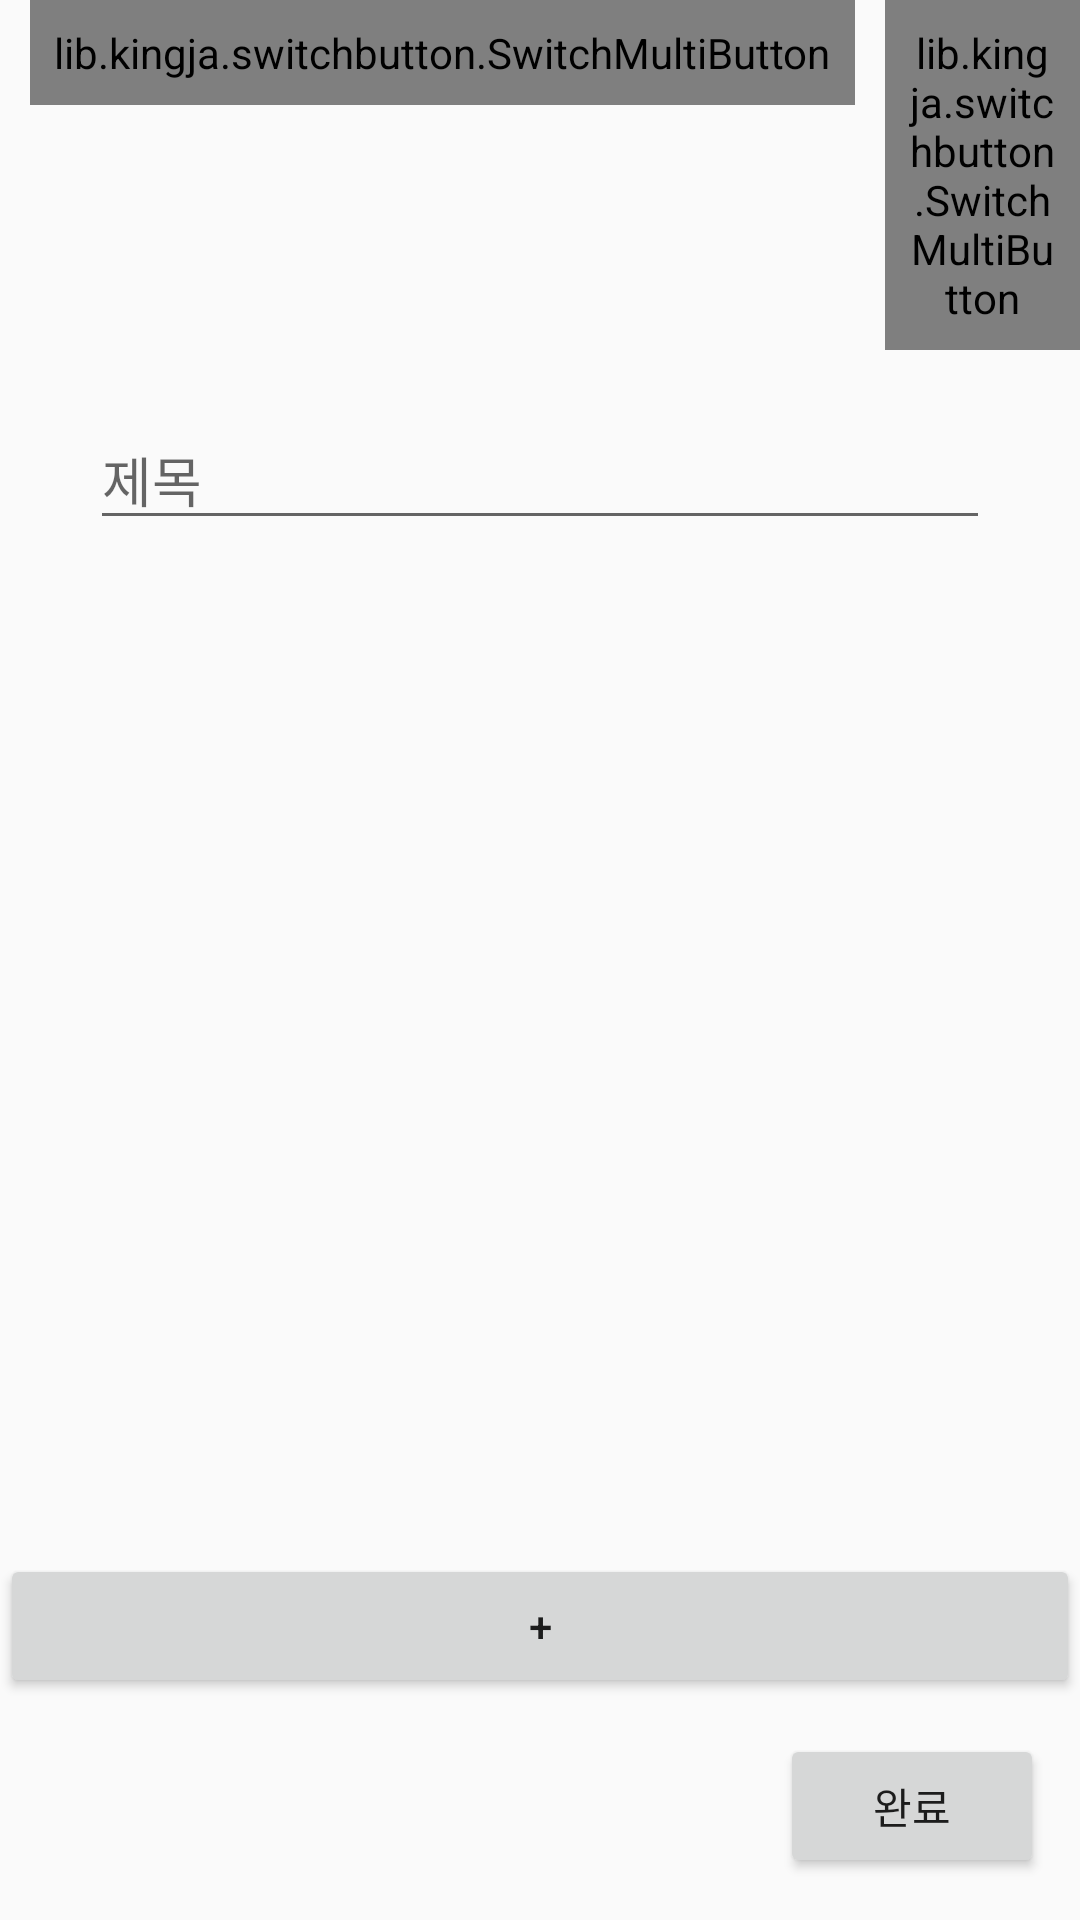

Android layout source for this screen:
<!-- AndroidManifest.xml: application theme Theme.SassyDesign -->
<!-- res/layout/hand_add.xml -->
<?xml version="1.0" encoding="utf-8"?>
<RelativeLayout xmlns:android="http://schemas.android.com/apk/res/android"
    xmlns:app="http://schemas.android.com/apk/res-auto"
    xmlns:tools="http://schemas.android.com/tools"
    android:layout_width="match_parent"
    android:layout_height="match_parent"
    android:orientation="vertical">

    <LinearLayout
        android:layout_width="match_parent"
        android:layout_height="wrap_content"
        android:layout_above="@+id/itemDetailAddButton"
        android:layout_alignParentTop="true"
        android:orientation="vertical">

        <LinearLayout
            android:layout_width="match_parent"
            android:layout_height="wrap_content"
            android:orientation="horizontal">

            <lib.kingja.switchbutton.SwitchMultiButton
                android:id="@+id/switchInOutButton"
                android:layout_width="wrap_content"
                android:layout_height="wrap_content"
                android:layout_alignParentLeft="true"
                android:layout_centerVertical="true"
                android:layout_marginLeft="10dp"
                android:padding="8dp"
                app:selectedColor="#eb7b00"
                app:selectedTab="0"
                app:strokeRadius="5dp"
                app:strokeWidth="1dp"
                app:switchTabs="@array/switch_in_out"
                app:textSize="14sp"
                tools:layout_weight="1" />

            <lib.kingja.switchbutton.SwitchMultiButton
                android:id="@+id/switchCCButton"
                android:layout_width="wrap_content"
                android:layout_height="wrap_content"
                android:layout_alignParentLeft="true"
                android:layout_centerVertical="true"
                android:layout_marginLeft="10dp"
                android:padding="8dp"
                app:selectedColor="#eb7b00"
                app:selectedTab="0"
                app:strokeRadius="5dp"
                app:strokeWidth="1dp"
                app:switchTabs="@array/switch_cc"
                app:textSize="14sp"
                tools:layout_weight="1" />

            <Button
                android:id="@+id/dateButton"
                android:layout_width="wrap_content"
                android:layout_height="wrap_content"
                android:layout_weight="1"
                android:text="날짜"
                tools:layout_marginLeft="20dp" />

        </LinearLayout>

        <EditText
            android:id="@+id/itemDetailTitle"
            android:layout_width="300dp"
            android:layout_height="wrap_content"
            android:layout_gravity="center"
            android:layout_marginTop="20dp"
            android:ems="10"
            android:hint="제목"
            android:inputType="textPersonName" />

        <androidx.recyclerview.widget.RecyclerView
            android:id="@+id/handAddRecyclerView"
            android:layout_width="match_parent"
            android:layout_height="wrap_content"
            android:layout_marginLeft="4dp"
            android:layout_marginRight="4dp"
            android:layout_marginBottom="8dp" />

    </LinearLayout>


    <Button
        android:id="@+id/itemDetailAddButton"
        android:layout_width="match_parent"
        android:layout_height="wrap_content"
        android:layout_alignParentStart="true"
        android:layout_alignParentBottom="true"
        android:layout_marginStart="0dp"
        android:layout_marginBottom="74dp"
        android:text="+" />

    <Button
        android:id="@+id/completeButton"
        android:layout_width="wrap_content"
        android:layout_height="wrap_content"
        android:layout_alignParentEnd="true"
        android:layout_alignParentBottom="true"
        android:layout_gravity="bottom|center|right"
        android:layout_marginEnd="12dp"
        android:layout_marginBottom="14dp"
        android:text="완료" />


</RelativeLayout>
<!-- resources referenced by this layout -->
<resources>
  <string-array name="switch_cc">
          <item>카드</item>
          <item>현금</item>
      </string-array>
  <string-array name="switch_in_out">
          <item>수입</item>
          <item>지출</item>
      </string-array>
  <style name="Theme.SassyDesign" parent="Theme.AppCompat.Light.NoActionBar">
          
          <item name="colorPrimary">@color/purple_500</item>
          <item name="colorPrimaryVariant">@color/purple_700</item>
          <item name="colorOnPrimary">@color/white</item>
          
          <item name="colorSecondary">@color/teal_200</item>
          <item name="colorSecondaryVariant">@color/teal_700</item>
          <item name="colorOnSecondary">@color/black</item>
          
          <item name="android:statusBarColor" tools:targetApi="l">?attr/colorPrimaryVariant</item>
          
      </style>
  <!-- not gathered from this repository: default colours our renderer supplied (Android Studio template values) -->
  <color name="purple_500">#FF6200EE</color>
  <color name="purple_700">#FF3700B3</color>
  <color name="teal_200">#FF03DAC5</color>
  <color name="teal_700">#FF018786</color>
  <color name="black">#FF000000</color>
  <color name="white">#FFFFFFFF</color>
</resources>
